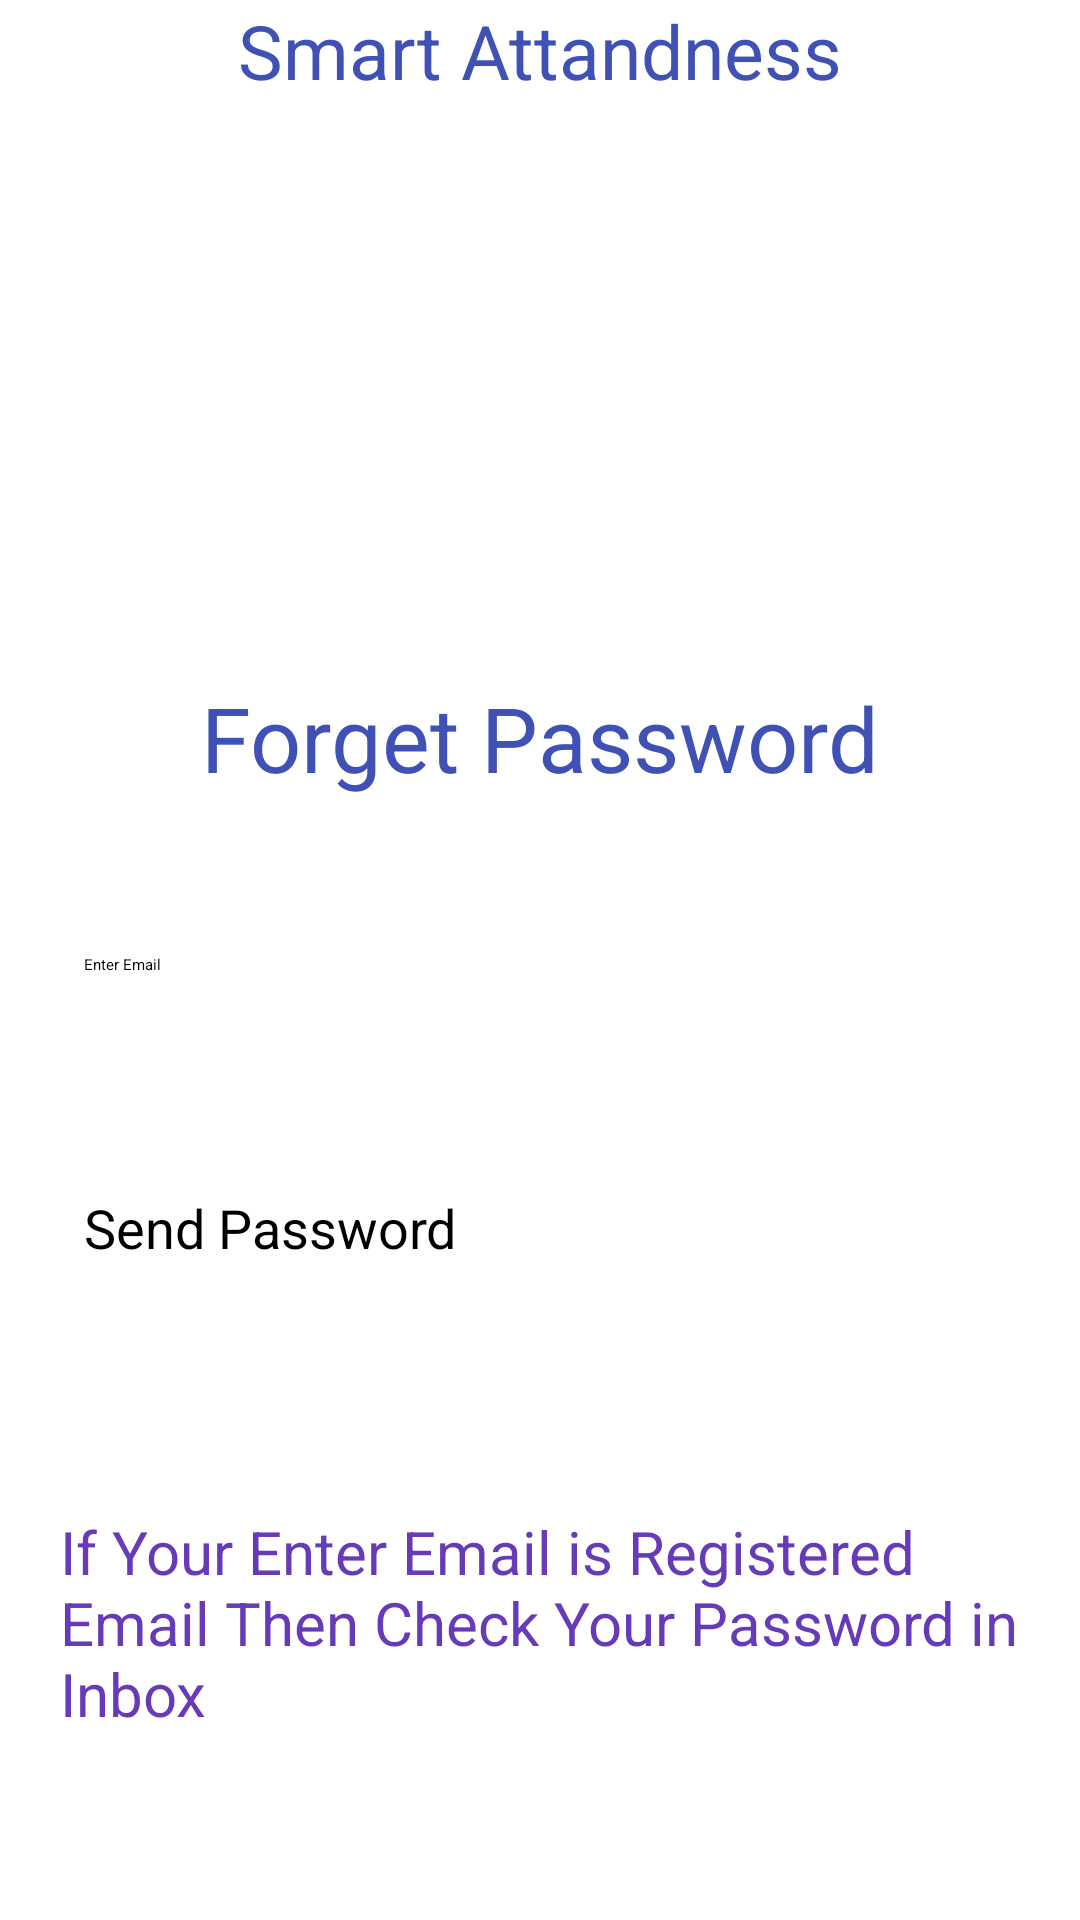

Produce the Android XML layout that renders to this screen, including the resource entries it uses.
<!-- AndroidManifest.xml: application theme Theme.FaceRecognition.NoActionBar -->
<!-- res/layout/activity_forget_password.xml -->
<?xml version="1.0" encoding="utf-8"?>
<androidx.constraintlayout.widget.ConstraintLayout xmlns:android="http://schemas.android.com/apk/res/android"
    xmlns:app="http://schemas.android.com/apk/res-auto"
    xmlns:tools="http://schemas.android.com/tools"
    android:layout_width="match_parent"
    android:layout_height="match_parent"
    tools:context=".ForgetPassword">
    <TextView
        android:id="@+id/textView4"
        android:layout_width="wrap_content"
        android:layout_height="wrap_content"

        android:text="Smart Attandness"
        android:textAppearance="@style/TextAppearance.AppCompat.Body1"
        android:textColor="#3F51B5"
        android:textSize="25dp"
        app:layout_constraintBottom_toTopOf="@+id/imageView2"
        app:layout_constraintEnd_toEndOf="parent"
        app:layout_constraintStart_toStartOf="parent"
        app:layout_constraintTop_toTopOf="parent" />

    <ImageView
        android:id="@+id/imageView3"
        android:layout_width="128dp"
        android:layout_height="128dp"
        android:layout_marginTop="32dp"
        android:src="@drawable/face_icon2"
        app:layout_constraintEnd_toEndOf="parent"
        app:layout_constraintHorizontal_bias="0.498"
        app:layout_constraintStart_toStartOf="parent"
        app:layout_constraintTop_toBottomOf="@+id/textView4" />

    <TextView
        android:id="@+id/textView5"
        android:layout_width="wrap_content"
        android:layout_height="wrap_content"
        android:layout_marginTop="32dp"
        android:text="Forget Password"
        android:textColor="#3F51B5"
        android:textSize="30sp"
        app:layout_constraintEnd_toEndOf="parent"
        app:layout_constraintStart_toStartOf="parent"
        app:layout_constraintTop_toBottomOf="@+id/imageView3" />

    <EditText
        android:id="@+id/email_send_password"
        android:layout_width="match_parent"
        android:layout_height="wrap_content"
        android:layout_marginStart="8dp"
        android:layout_marginTop="32dp"
        android:layout_marginEnd="8dp"
        android:background="@drawable/round_bg"
        android:padding="20dp"
        android:text="Enter Email"
        app:layout_constraintEnd_toEndOf="parent"
        app:layout_constraintStart_toStartOf="parent"
        app:layout_constraintTop_toBottomOf="@+id/textView5" />

    <androidx.appcompat.widget.AppCompatButton
        android:layout_width="match_parent"
        android:layout_height="wrap_content"
        android:layout_marginStart="8dp"
        android:layout_marginTop="32dp"
        android:layout_marginEnd="8dp"
        android:padding="20dp"
        android:id="@+id/send_passd_button"
        android:backgroundTint="#673AB7"
        android:background="@drawable/round_bg"
        android:text="Send Password"
        android:textSize="18sp"
        app:layout_constraintEnd_toEndOf="parent"
        app:layout_constraintStart_toStartOf="parent"
        app:layout_constraintTop_toBottomOf="@+id/email_send_password" />

    <TextView
        android:layout_width="wrap_content"
        android:layout_height="wrap_content"
        android:layout_marginStart="24dp"
        android:layout_marginEnd="24dp"
        android:text="If Your Enter Email is Registered Email Then Check Your Password in Inbox "
        android:textColor="#673AB7"
        android:textSize="20dp"
      android:padding="20dp"
        app:layout_constraintBottom_toBottomOf="parent"
        app:layout_constraintEnd_toEndOf="parent"
        app:layout_constraintStart_toStartOf="parent"
        app:layout_constraintTop_toBottomOf="@+id/send_passd_button" />
</androidx.constraintlayout.widget.ConstraintLayout>
<!-- resources referenced by this layout -->
<resources>

</resources>
